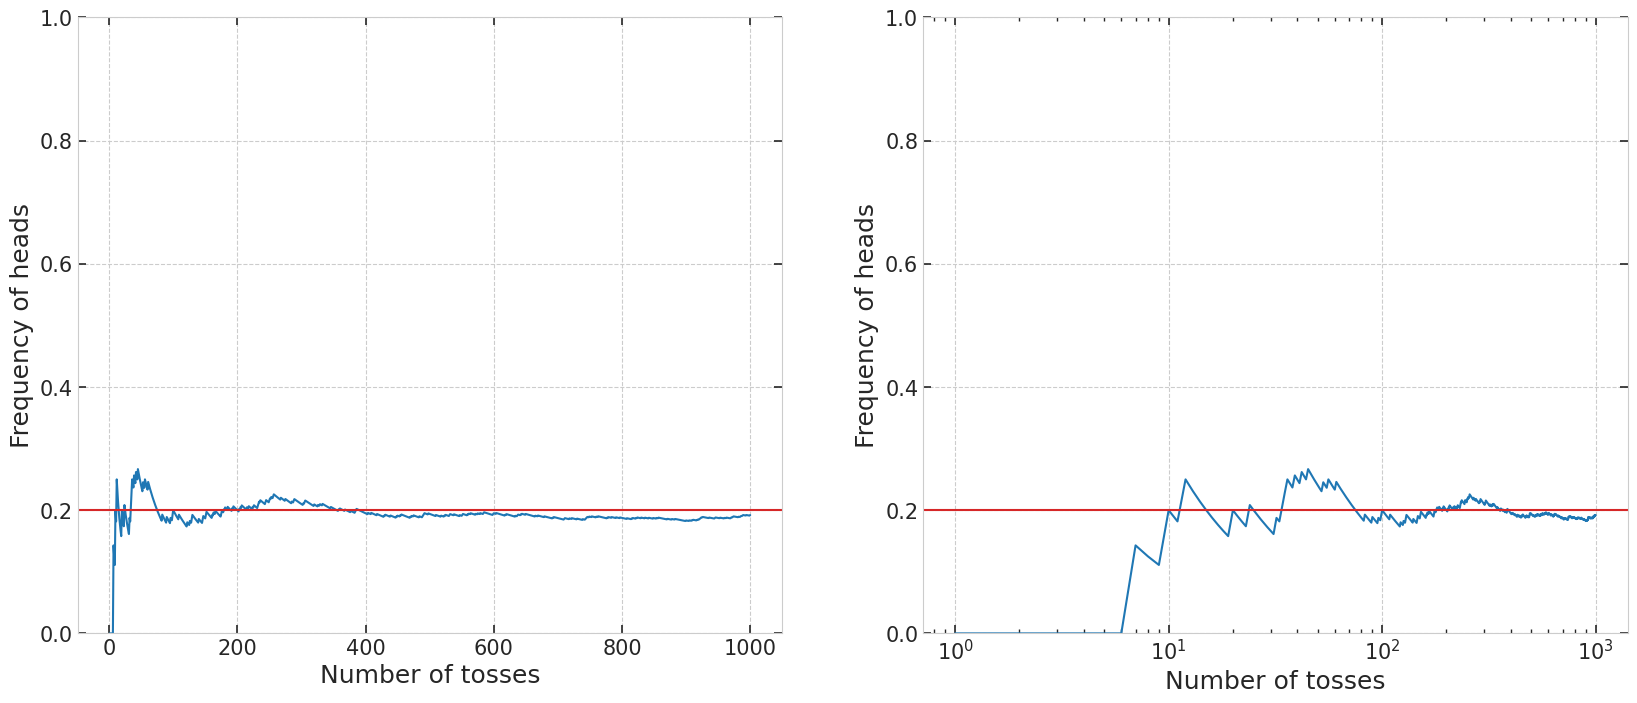
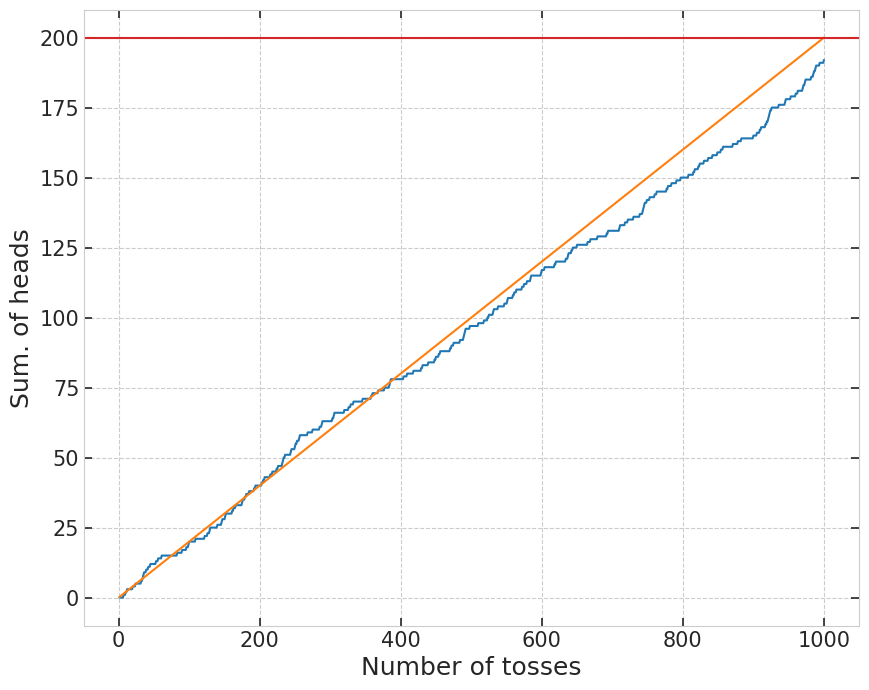
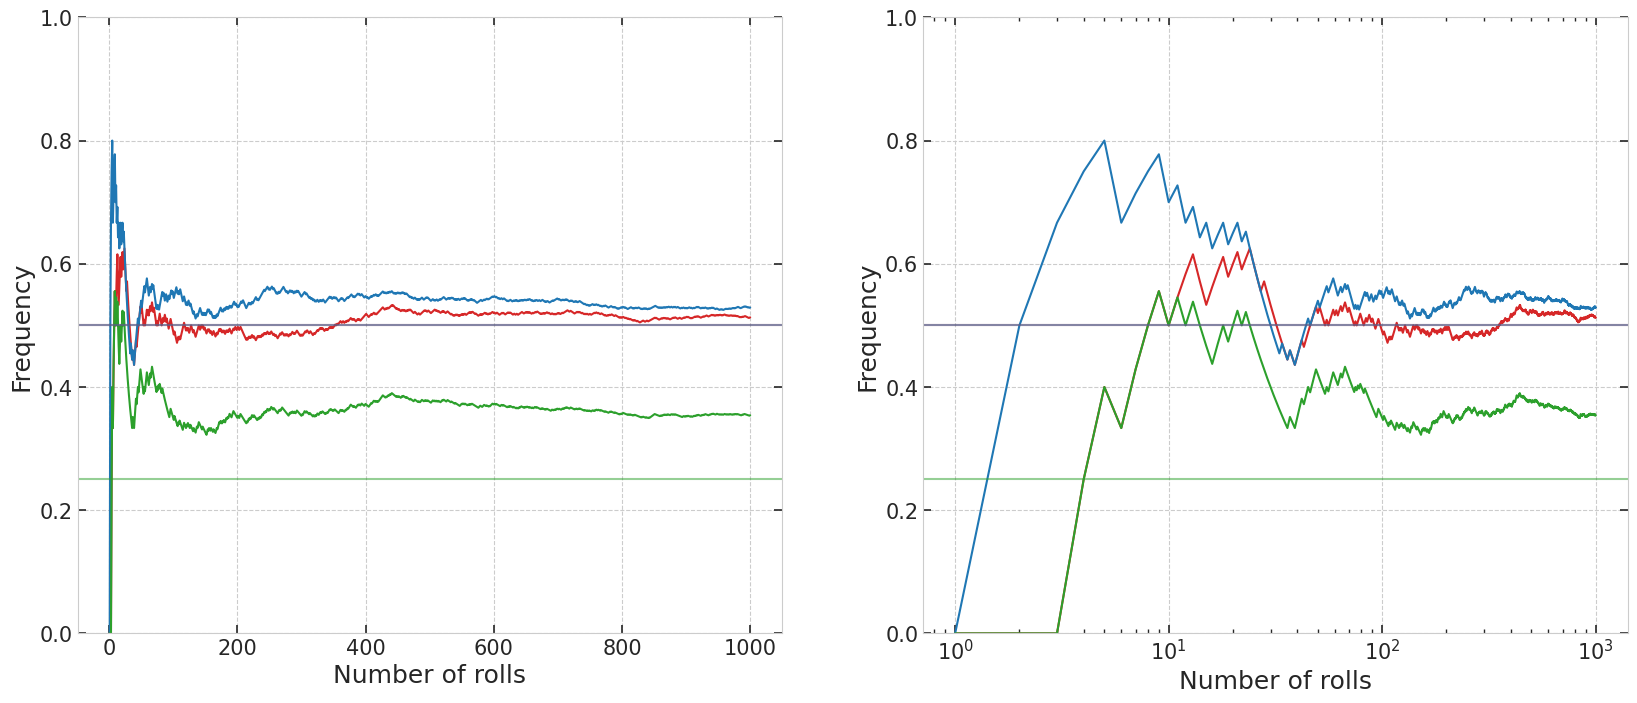

Write the Python code that produced these figures, in order.
import math
import numpy as np

import seaborn as sns
import matplotlib as mpl
import matplotlib.cm as cm
import matplotlib.pyplot as plt

out = '.\\out\\'
figsave_format = 'pdf'
figsave_dpi = 200

# Set axtick dimensions
major_size = 6
major_width = 1.2
minor_size = 3
minor_width = 1
mpl.rcParams['xtick.major.size'] = major_size
mpl.rcParams['xtick.major.width'] = major_width
mpl.rcParams['xtick.minor.size'] = minor_size
mpl.rcParams['xtick.minor.width'] = minor_width
mpl.rcParams['ytick.major.size'] = major_size
mpl.rcParams['ytick.major.width'] = major_width
mpl.rcParams['ytick.minor.size'] = minor_size
mpl.rcParams['ytick.minor.width'] = minor_width

# Seaborn style settings
sns.set_style({'axes.axisbelow': True,
               'axes.edgecolor': '.8',
               'axes.facecolor': 'white',
               'axes.grid': True,
               'axes.labelcolor': '.15',
               'axes.spines.bottom': True,
               'axes.spines.left': True,
               'axes.spines.right': True,
               'axes.spines.top': True,
               'figure.facecolor': 'white',
               'font.family': ['sans-serif'],
               'font.sans-serif': ['Arial',
                'DejaVu Sans',
                'Liberation Sans',
                'Bitstream Vera Sans',
                'sans-serif'],
               'grid.color': '.8',
               'grid.linestyle': '--',
               'image.cmap': 'rocket',
               'lines.solid_capstyle': 'round',
               'patch.edgecolor': 'w',
               'patch.force_edgecolor': True,
               'text.color': '.15',
               'xtick.bottom': True,
               'xtick.color': '.15',
               'xtick.direction': 'in',
               'xtick.top': True,
               'ytick.color': '.15',
               'ytick.direction': 'in',
               'ytick.left': True,
               'ytick.right': True})

num_of_tosses = 1000    # we are going to toss the coin this many times...
p_head = 0.2            # this is the probability for heads

random_values = np.random.random(num_of_tosses)  # this will put the generated random numbers in a numpy array.
#print(random_values)

heads_and_tails = [ 1 if rv < p_head else 0 for rv in random_values] # we apply the conversion rule.
#print(heads_and_tails)

sum_of_heads = [np.sum(heads_and_tails[:idx+1]) for idx, _ in enumerate(heads_and_tails)]
#print(sum_of_heads)

freq_of_heads = [np.sum(heads_and_tails[:idx+1])/(idx+1) for idx, _ in enumerate(heads_and_tails)]
#print(freq_of_heads)

# this is just a simple list of numbers from 1 to the total number of tosses
x = np.arange(1, len(heads_and_tails)+1)

nrows = 1
ncols = 2
fig, axes = plt.subplots(nrows=nrows, ncols=ncols, figsize=(ncols*10, nrows*8))

axislabelsize = 18
axisticksize = 15

for i in range(ncols):
    axes[i].plot(x, freq_of_heads)
    
    axes[i].axhline(y=p_head, color='tab:red')
    
    axes[i].set_xlabel('Number of tosses', fontsize=axislabelsize)
    axes[i].set_ylabel('Frequency of heads', fontsize=axislabelsize)
    axes[i].tick_params(axis='both', which='major', labelsize=axisticksize)

    axes[i].set_ylim(0,1)

# Extra conditions
axes[1].set_xscale('log')
    
plt.show()

# this is just a simple list of numbers from 1 to the total number of tosses
x = np.arange(1, len(heads_and_tails)+1)
expected = [exp * p_head for exp in x]

nrows = 1
ncols = 1
fig, axes = plt.subplots(nrows=nrows, ncols=ncols, figsize=(ncols*10, nrows*8))

axislabelsize = 18
axisticksize = 15

axes.plot(x, sum_of_heads)
axes.plot(x, expected)

axes.axhline(y=p_head * len(sum_of_heads), color='tab:red')

axes.set_xlabel('Number of tosses', fontsize=axislabelsize)
axes.set_ylabel('Sum. of heads', fontsize=axislabelsize)
axes.tick_params(axis='both', which='major', labelsize=axisticksize)

plt.show()

num_rolls = 1000

rolls = np.random.randint(1,7,num_rolls) #this generates random integers in [1,6].
#print(rolls)

event_A = [2,4,3]
event_B = [1,2,4]

A_indicator = [1 if roll in event_A else 0 for roll in rolls] # 1 if event A is true, 0 otherwise.
B_indicator = [1 if roll in event_B else 0 for roll in rolls] # 1 if event B is true, 0 otherwise.
AB_indicator = [1 if (roll in event_A) and (roll in event_B) else 0 for roll in rolls]
#print(A_indicator)
#print(B_indicator)
#print(AB_indicator)

freq_of_A = [np.sum(A_indicator[:idx+1])/(idx+1) for idx, _ in enumerate(A_indicator)]
freq_of_B = [np.sum(B_indicator[:idx+1])/(idx+1) for idx, _ in enumerate(B_indicator)]
freq_of_AB = [np.sum(AB_indicator[:idx+1])/(idx+1) for idx, _ in enumerate(AB_indicator)]

p_A = len(event_A)/6.0
p_B = len(event_B)/6.0

# this is just a simple list of numbers from 1 to the total number of tosses
x = np.arange(1, len(rolls)+1)

nrows = 1
ncols = 2
fig, axes = plt.subplots(nrows=nrows, ncols=ncols, figsize=(ncols*10, nrows*8))

axislabelsize = 18
axisticksize = 15

colors = [
    'tab:red',
    'tab:blue',
    'tab:green'
]

for i in range(ncols):
    axes[i].plot(x, freq_of_A,label = 'A is true', c=colors[0])
    axes[i].plot(x, freq_of_B,label = 'B is true', c=colors[1])
    axes[i].plot(x, freq_of_AB,label = 'AB is true', c=colors[2])
    
    axes[i].axhline(y=p_A, c=colors[0], alpha=0.5)
    axes[i].axhline(y=p_B, c=colors[1], alpha=0.5)
    axes[i].axhline(y=p_A*p_B, c=colors[2], alpha=0.5) # for indepencent events we can multiply the probabilities.
    
    axes[i].set_xlabel('Number of rolls', fontsize=axislabelsize)
    axes[i].set_ylabel('Frequency', fontsize=axislabelsize)
    axes[i].tick_params(axis='both', which='major', labelsize=axisticksize)

    axes[i].set_ylim(0,1)

# Extra conditions
axes[1].set_xscale('log')
    
plt.show()

